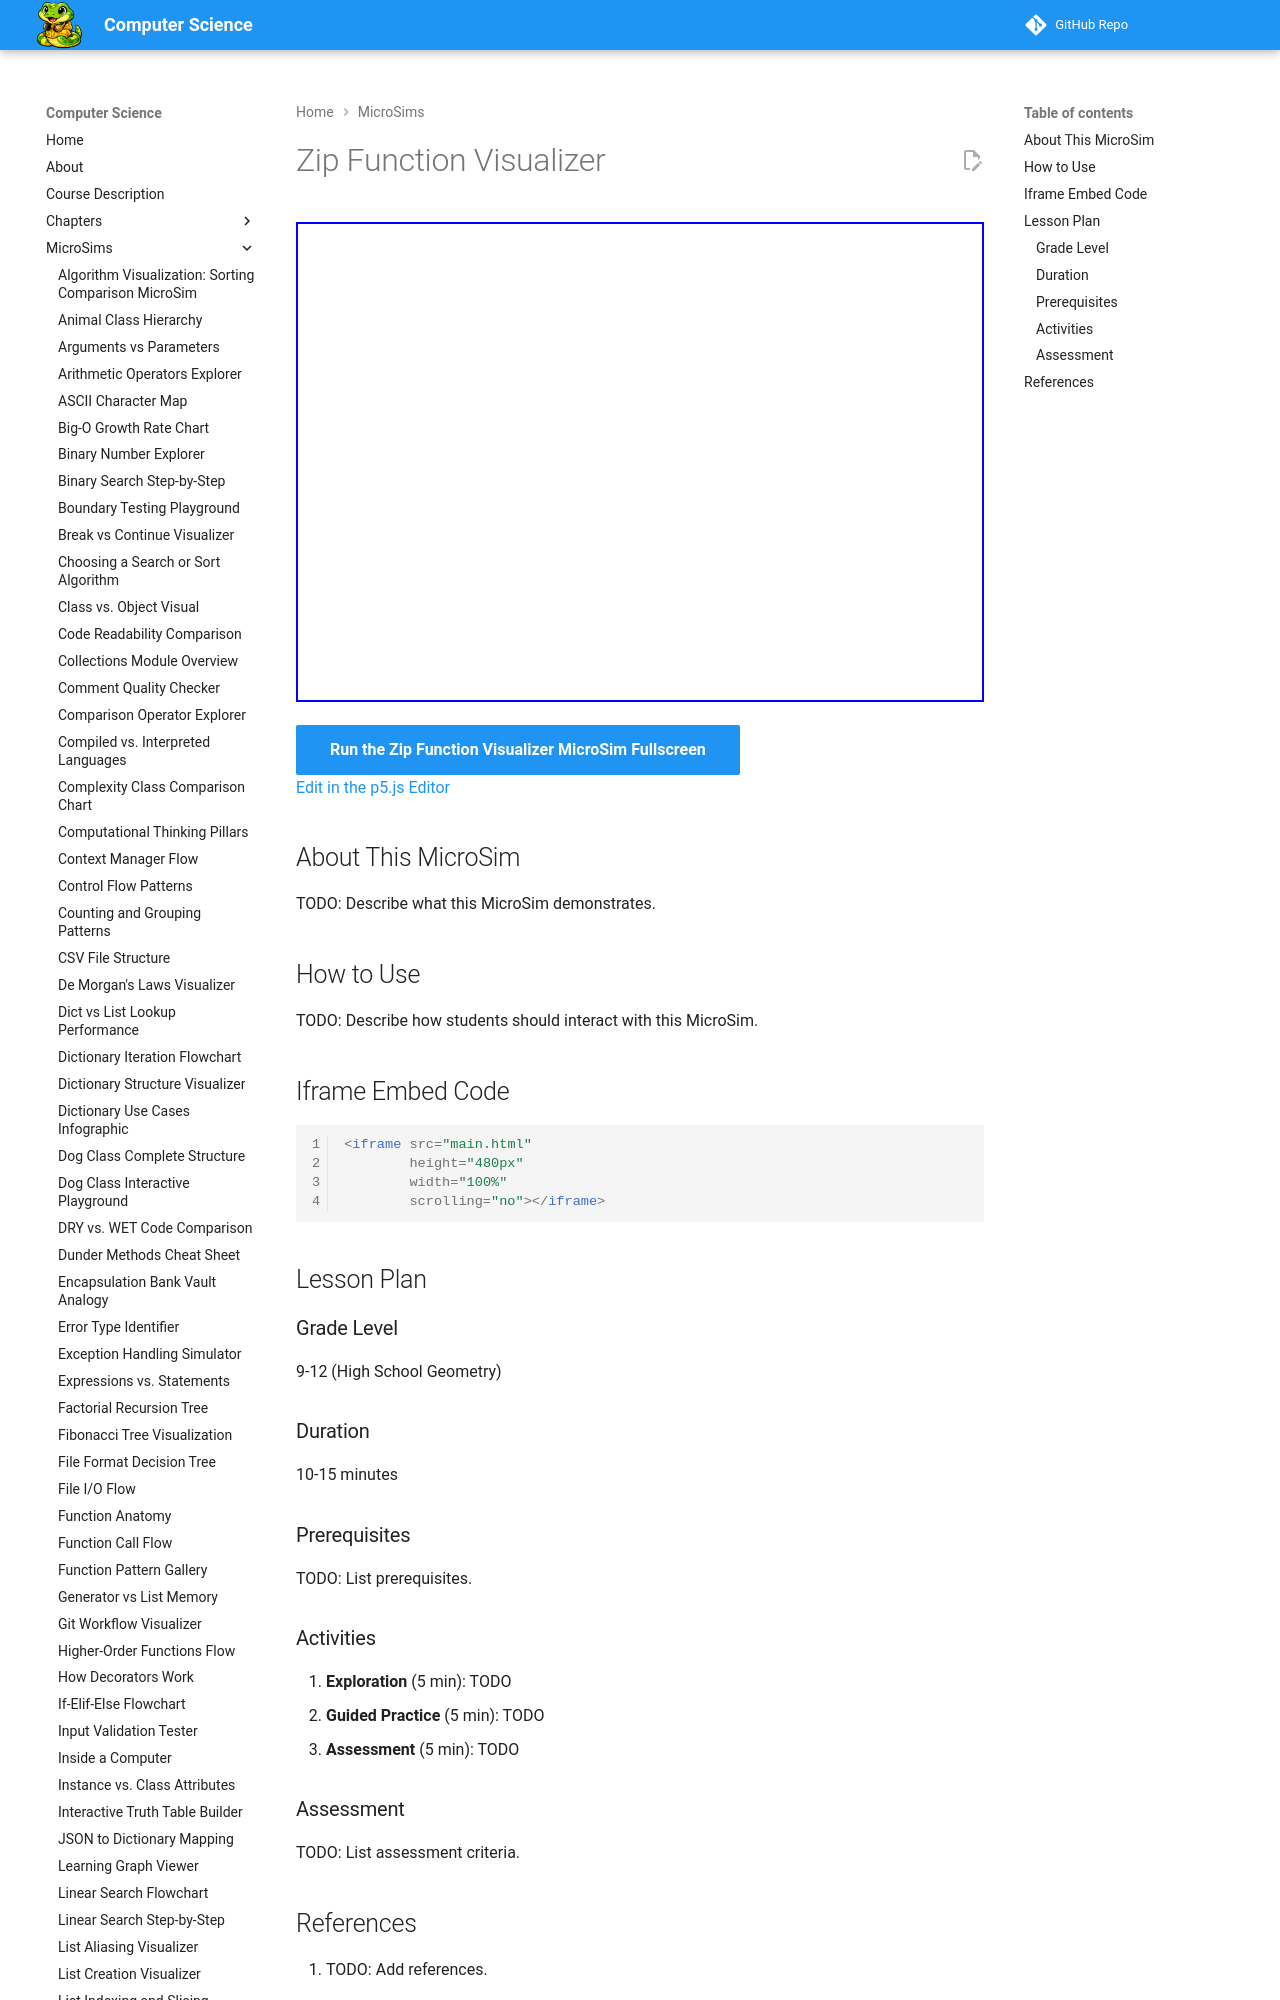

repository: dmccreary/computer-science · page: sims/zip-function-visualizer/index.html · generator: mkdocs

---
title: Zip Function Visualizer
description: Interactive p5.js MicroSim for zip function visualizer.
image: /sims/zip-function-visualizer/zip-function-visualizer.png
og:image: /sims/zip-function-visualizer/zip-function-visualizer.png
twitter:image: /sims/zip-function-visualizer/zip-function-visualizer.png
social:
   cards: false
quality_score: 0
---
